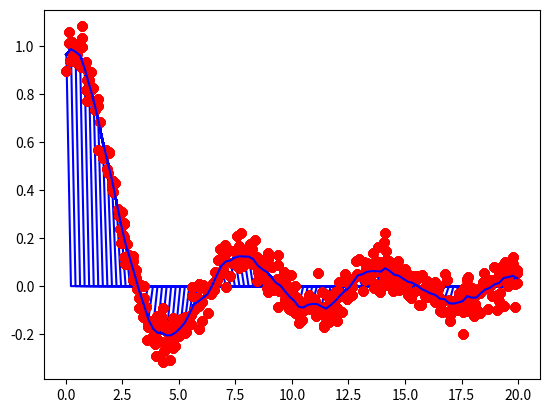

Here is the Python script that generated this plot:
import numpy as np
import matplotlib.pyplot as plt

def hwk_wls():
    m = 500
    x = np.random.rand(m,1) * 20

    X = np.concatenate((np.ones([m,1]), x), axis=1)

    y = np.sin(x) / x

    epsilon = np.random.randn(m,1) * np.std(y) / 5                   # noise
    y = y + epsilon

    tau = .1                                                         # bandwidth

    xpredict = np.linspace(np.min(x), np.max(x), num=100)
    ypredict = np.zeros_like(xpredict)

    for i in range(0, len(xpredict)):
        xval = xpredict[i]
        wts = np.zeros([m,1])
        theta = np.zeros([2,1])

        z = xval - x
        wts = np.exp(-np.abs(z) / (2*tau))
        theta = np.linalg.pinv(X.transpose().dot(np.diag(wts[:,0])).dot(X)).dot(X.transpose()).dot(np.diag(wts[:,0])).dot(y)

        ypredict[i] = np.array([1, xval]).dot(theta)

        plt.plot(x, y, 'ro', xpredict, ypredict, 'b-')
        plt.show()

    return


hwk_wls()
